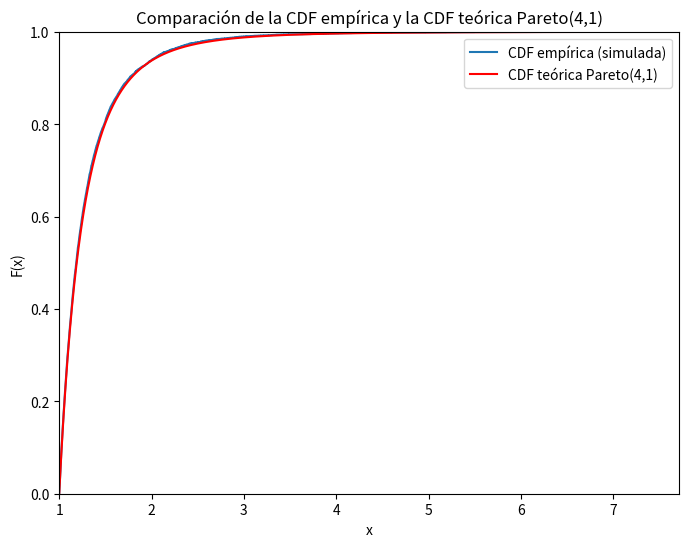

Write Python code to recreate this figure.
import numpy as np
import matplotlib.pyplot as plt
from scipy.stats import kstest

np.random.seed(42)

n = 10000       
alpha = 4.0       
xm = 1.0      

u = np.random.rand(n)

x = (1 - u)**(-1/alpha)

x_sorted = np.sort(x)               
cdf_empirica = np.arange(1, n+1) / n     

def pareto_cdf(x, alpha=alpha, xm=xm):
    return np.where(x < xm, 0, 1 - (xm / x)**alpha)

plt.figure(figsize=(8,6))
plt.step(x_sorted, cdf_empirica, label='CDF empírica (simulada)', where='post')
plt.plot(x_sorted, pareto_cdf(x_sorted), 'r-', label='CDF teórica Pareto(4,1)')
plt.xlim(1, x_sorted.max())
plt.ylim(0, 1)
plt.xlabel('x')
plt.ylabel('F(x)')
plt.title('Comparación de la CDF empírica y la CDF teórica Pareto(4,1)')
plt.legend()
plt.show()

D, p_value = kstest(x, lambda z: pareto_cdf(z, alpha, xm))

print(f"Estadístico KS: {D:.4f}")
print(f"p-value: {p_value:.4f}")
